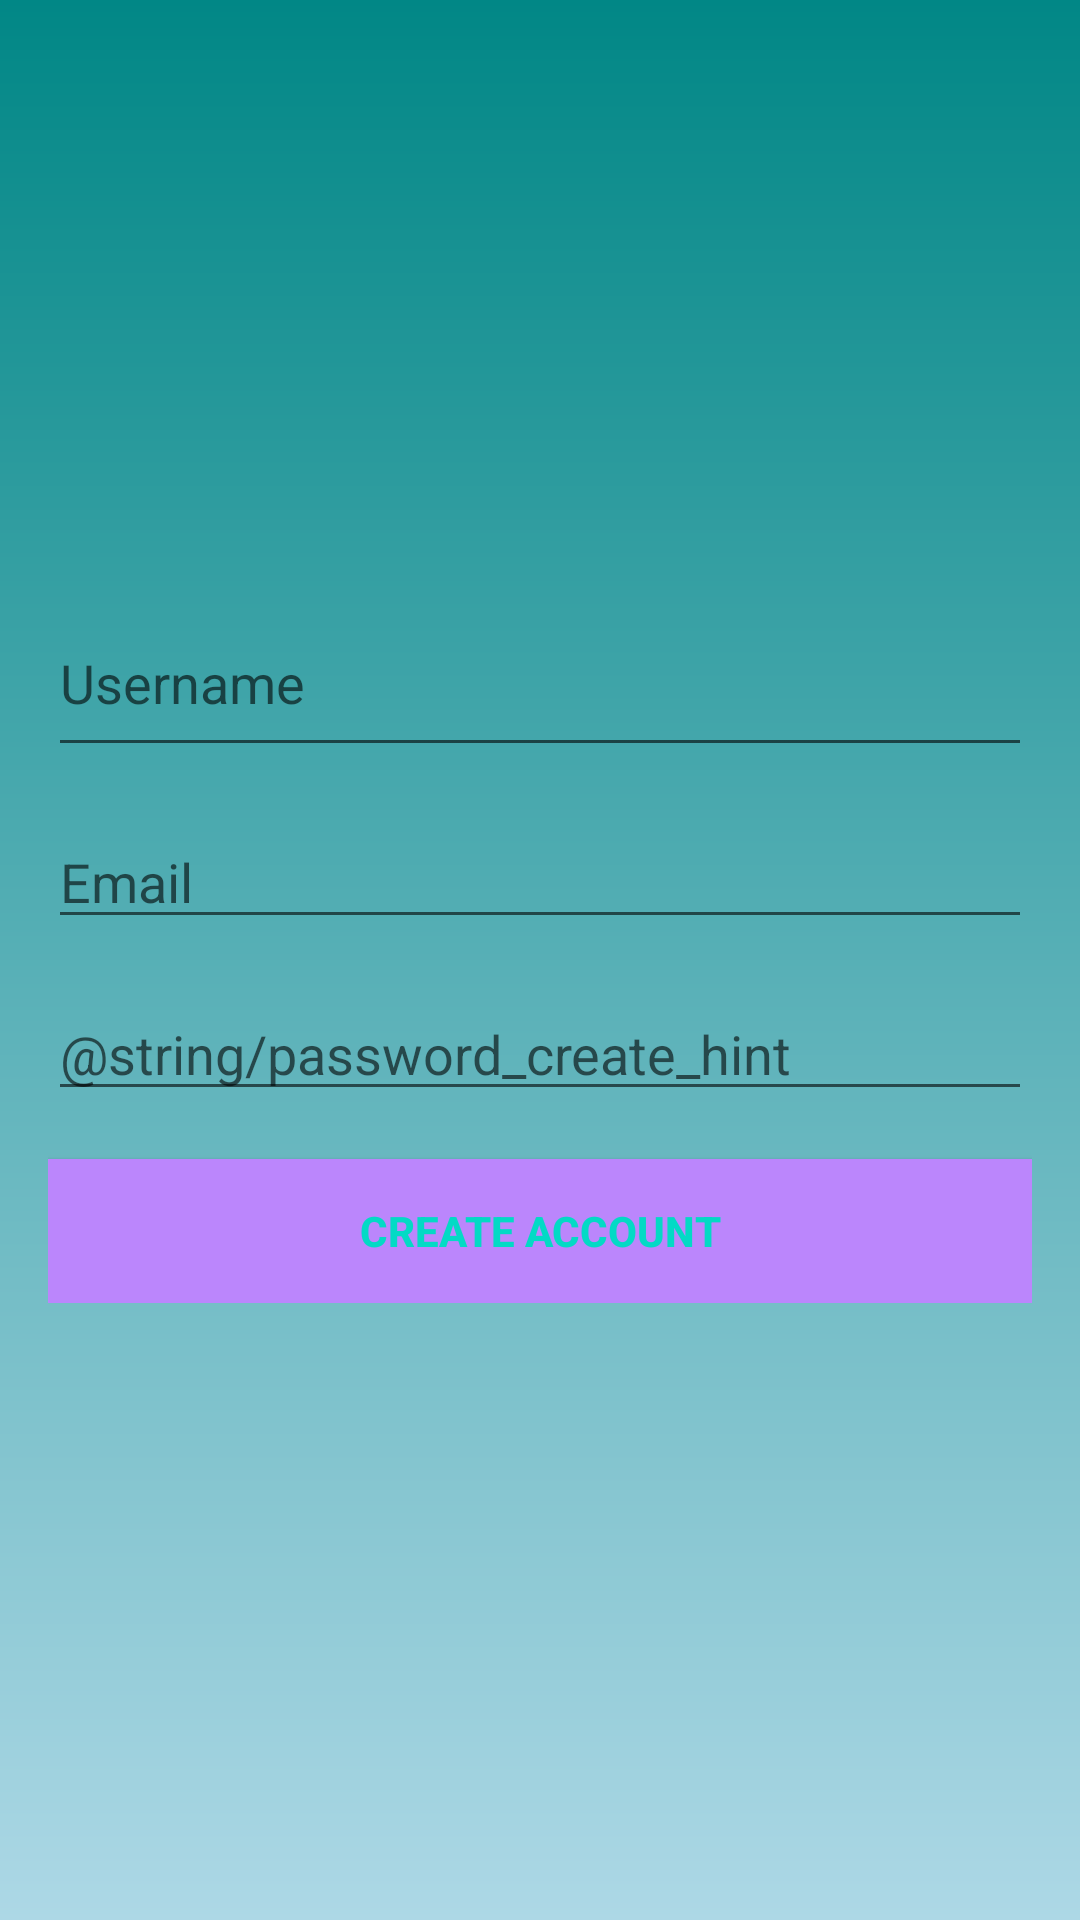

Write the Android layout XML for this screen, with the resource values it uses.
<!-- AndroidManifest.xml: application theme Theme.ShopSaverAndroidApplication -->
<!-- res/layout/activity_create_account.xml -->
<?xml version="1.0" encoding="utf-8"?>
<LinearLayout xmlns:android="http://schemas.android.com/apk/res/android"
    xmlns:app="http://schemas.android.com/apk/res-auto"
    xmlns:tools="http://schemas.android.com/tools"
    android:layout_width="match_parent"
    android:gravity="center"
    android:orientation="vertical"
    android:padding="16dp"
    android:layout_height="match_parent"
    android:background="@drawable/gradient_bg"
    tools:context=".CreateAccountActivity">

    
    
    <ProgressBar
        android:id="@+id/create_acct_progress"
        style="?android:attr/progressBarStyleLarge"
        android:visibility="gone"
        android:layout_width="wrap_content"
        android:layout_height="wrap_content" />

    <LinearLayout
        android:orientation="vertical"
        android:id="@+id/acct_login_form"
        android:layout_width="match_parent"
        android:layout_height="wrap_content">

        <EditText
            android:id="@+id/username_account"
            android:hint="@string/username_hint"
            android:layout_width="match_parent"
            android:inputType="textPersonName"
            android:maxLines="1"
            android:paddingBottom="16dp"
            android:layout_height="wrap_content" />

        
        
        <AutoCompleteTextView
            android:id="@+id/email_account"
            android:hint="@string/email_hint"
            android:inputType="textEmailAddress"
            android:maxLines="1"
            android:layout_marginTop="16dp"
            android:layout_width="match_parent"
            android:layout_height="wrap_content" />

        
        <EditText
            android:id="@+id/password_account"
            android:layout_width="match_parent"
            android:layout_height="wrap_content"
            android:layout_marginTop="16dp"
            android:hint="@string/password_create_hint"
            android:inputType="textPassword"
            android:maxLines="1" />

        <Button
            android:id="@+id/create_acct_button"
            android:layout_width="match_parent"
            android:layout_height="wrap_content"
            android:layout_marginTop="16dp"
            android:background="@color/purple_200"
            android:text="@string/create_text"
            android:textColor="@color/teal_200"
            android:textStyle="bold" />

    </LinearLayout>

</LinearLayout>
<!-- resources referenced by this layout -->
<resources>
  <color name="purple_200">#FFBB86FC</color>
  <color name="teal_200">#FF03DAC5</color>
  <!-- drawable gradient_bg (drawable) -->
  <?xml version="1.0" encoding="utf-8"?>
  <shape xmlns:android="http://schemas.android.com/apk/res/android"
      android:shape="rectangle">
      <gradient
          android:startColor="@color/startGColor"
          android:endColor="@color/endGColor"
          android:angle="90"/>
  
  
  </shape>
  <string name="create_text">Create Account</string>
  <string name="email_hint">Email</string>
  <string name="username_hint">Username</string>
  <style name="Theme.ShopSaverAndroidApplication" parent="Theme.MaterialComponents.DayNight.DarkActionBar">
          
          <item name="colorPrimary">@color/purple_500</item>
          <item name="colorPrimaryVariant">@color/purple_700</item>
          <item name="colorOnPrimary">@color/white</item>
          
          <item name="colorSecondary">@color/teal_200</item>
          <item name="colorSecondaryVariant">@color/teal_700</item>
          <item name="colorOnSecondary">@color/black</item>
          
          <item name="android:statusBarColor" tools:targetApi="l">?attr/colorPrimaryVariant</item>
          
      </style>
  <color name="startGColor">#ADD8E6</color>
  <color name="endGColor">#FF018786</color>
  <color name="purple_500">#FF6200EE</color>
  <color name="purple_700">#FF3700B3</color>
  <color name="white">#FFFFFFFF</color>
  <color name="teal_700">#FF018786</color>
  <color name="black">#FF000000</color>
</resources>
